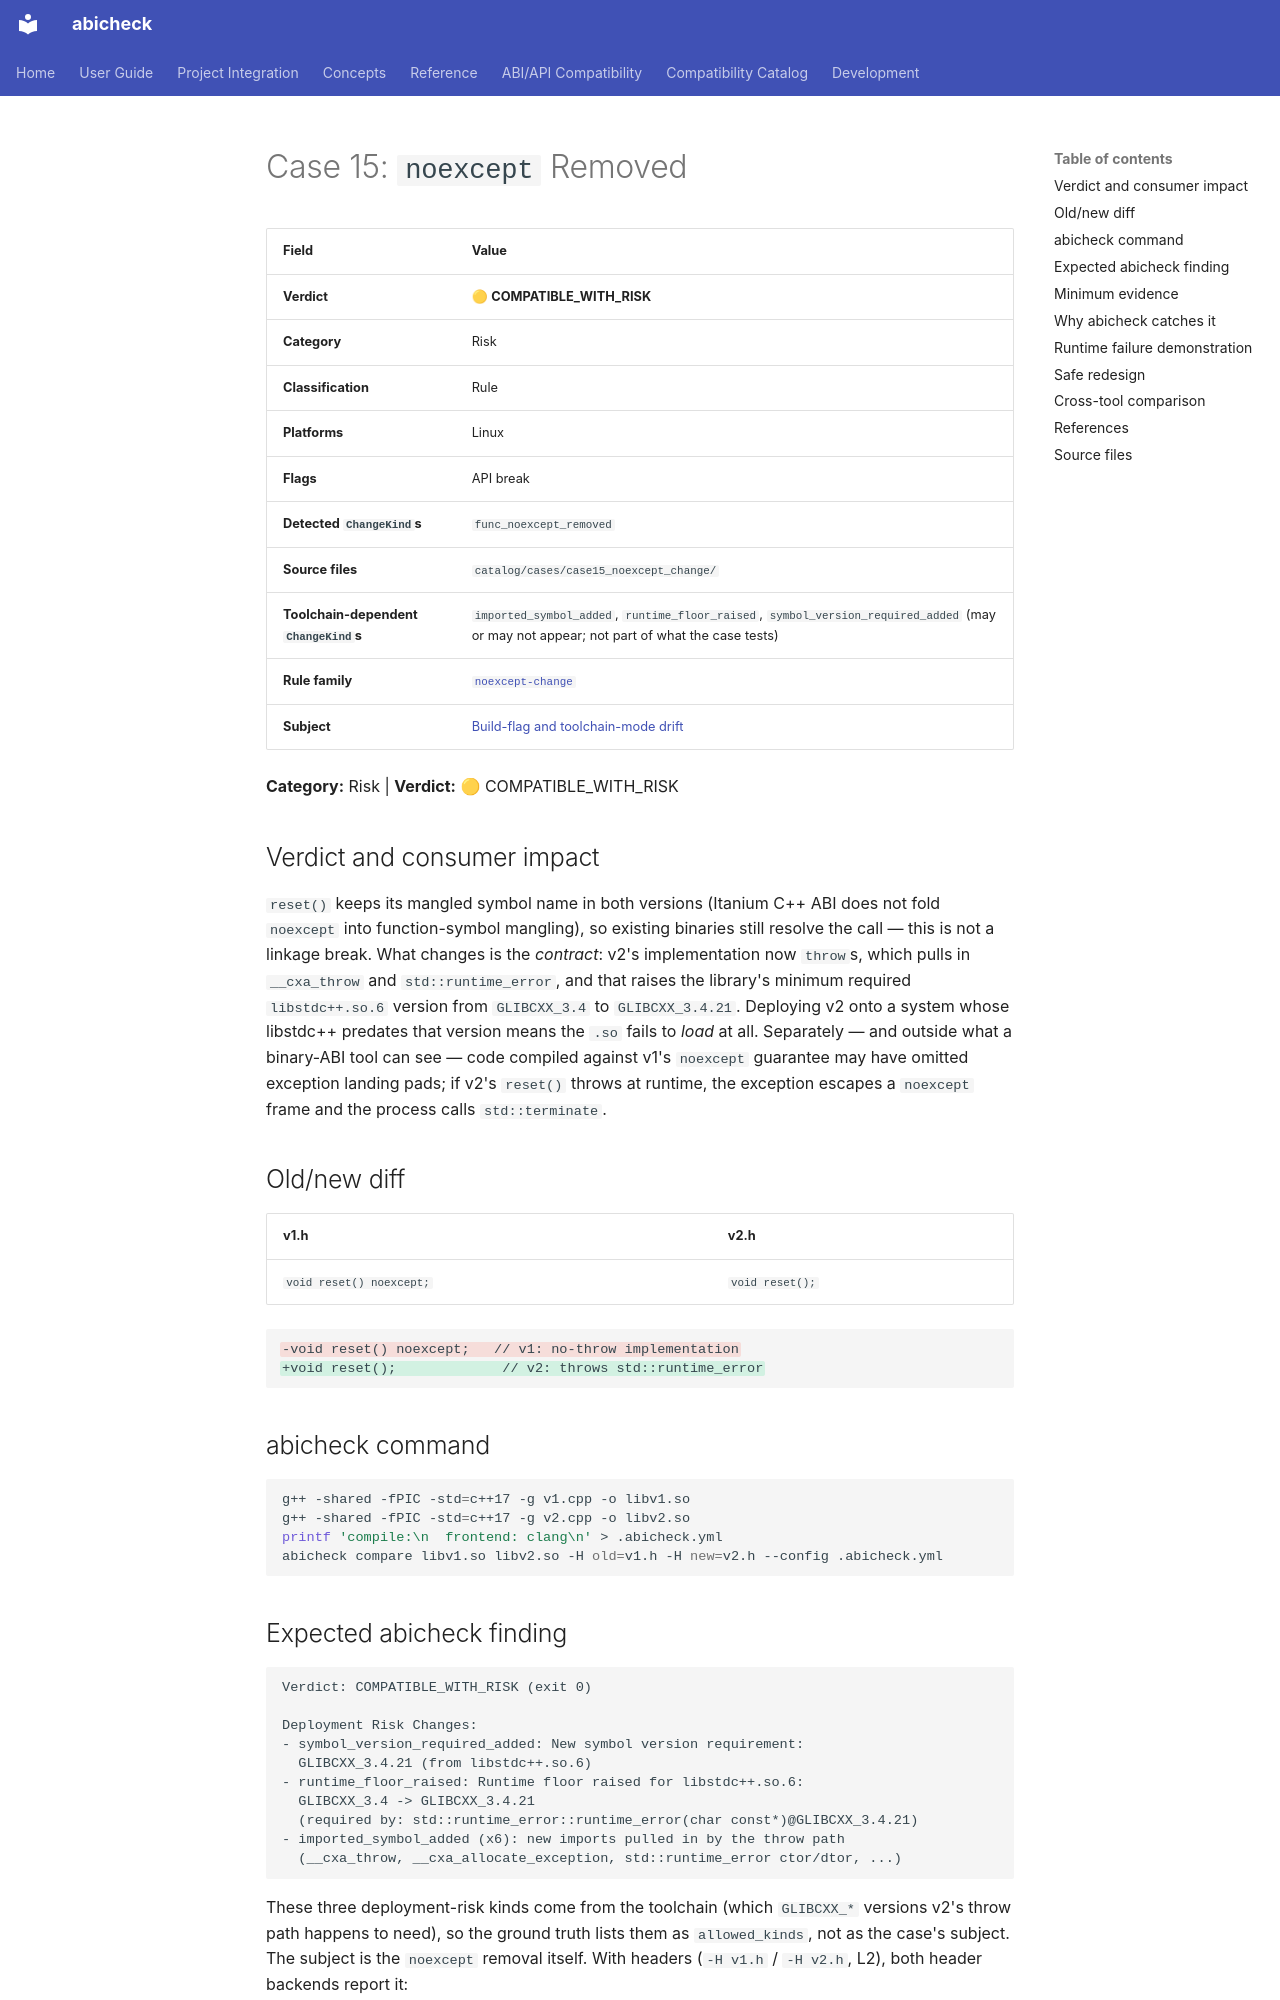

repository: abicheck/abicheck · page: reference/examples/case15_noexcept_change/index.html · generator: mkdocs

<!-- DO NOT EDIT — generated by scripts/gen_examples_docs.py. Source: catalog/cases/<case>/README.md + catalog/ground_truth.json. -->
# Case 15: `noexcept` Removed

| Field | Value |
|-------|-------|
| **Verdict** | 🟡 **COMPATIBLE_WITH_RISK** |
| **Category** | Risk |
| **Classification** | Rule |
| **Platforms** | Linux |
| **Flags** | API break |
| **Detected `ChangeKind`s** | `func_noexcept_removed` |
| **Source files** | `catalog/cases/case15_noexcept_change/` |
| **Toolchain-dependent `ChangeKind`s** | `imported_symbol_added`, `runtime_floor_raised`, `symbol_version_required_added` (may or may not appear; not part of what the case tests) |
| **Rule family** | [`noexcept-change`](by-rule/noexcept-change.md) |
| **Subject** | [Build-flag and toolchain-mode drift](by-subject/build-flag-and-toolchain-mode-drift.md) |

**Category:** Risk | **Verdict:** 🟡 COMPATIBLE_WITH_RISK

## Verdict and consumer impact

`reset()` keeps its mangled symbol name in both versions (Itanium C++ ABI
does not fold `noexcept` into function-symbol mangling), so existing
binaries still resolve the call — this is not a linkage break. What
changes is the *contract*: v2's implementation now `throw`s, which pulls in
`__cxa_throw` and `std::runtime_error`, and that raises the library's
minimum required `libstdc++.so.6` version from `GLIBCXX_3.4` to
`GLIBCXX_3.4.21`. Deploying v2 onto a system whose libstdc++ predates that
version means the `.so` fails to *load* at all. Separately — and outside
what a binary-ABI tool can see — code compiled against v1's `noexcept`
guarantee may have omitted exception landing pads; if v2's `reset()` throws
at runtime, the exception escapes a `noexcept` frame and the process calls
`std::terminate`.

## Old/new diff

| v1.h | v2.h |
|------|------|
| `void reset() noexcept;` | `void reset();` |

```diff
-void reset() noexcept;   // v1: no-throw implementation
+void reset();             // v2: throws std::runtime_error
```

## abicheck command

```bash
g++ -shared -fPIC -std=c++17 -g v1.cpp -o libv1.so
g++ -shared -fPIC -std=c++17 -g v2.cpp -o libv2.so
printf 'compile:\n  frontend: clang\n' > .abicheck.yml
abicheck compare libv1.so libv2.so -H old=v1.h -H new=v2.h --config .abicheck.yml
```

## Expected abicheck finding

```text
Verdict: COMPATIBLE_WITH_RISK (exit 0)

Deployment Risk Changes:
- symbol_version_required_added: New symbol version requirement:
  GLIBCXX_3.4.21 (from libstdc++.so.6)
- runtime_floor_raised: Runtime floor raised for libstdc++.so.6:
  GLIBCXX_3.4 -> GLIBCXX_3.4.21
  (required by: std::runtime_error::runtime_error(char const*)@GLIBCXX_3.4.21)
- imported_symbol_added (x6): new imports pulled in by the throw path
  (__cxa_throw, __cxa_allocate_exception, std::runtime_error ctor/dtor, ...)
```

These three deployment-risk kinds come from the toolchain (which
`GLIBCXX_*` versions v2's throw path happens to need), so the ground truth
lists them as `allowed_kinds`, not as the case's subject. The subject is
the `noexcept` removal itself. With headers (`-H v1.h` / `-H v2.h`, L2),
both header backends report it:

```text
- func_noexcept_removed: Buffer::reset() lost noexcept
```

castxml's own XML carries no exception specification; the castxml backend
reads it from the clang AST of the same header. Without clang installed it
cannot, and the report says so: the comparison is declined and
`analysis_assurance` reads `partial`, naming the noexcept dimension.
